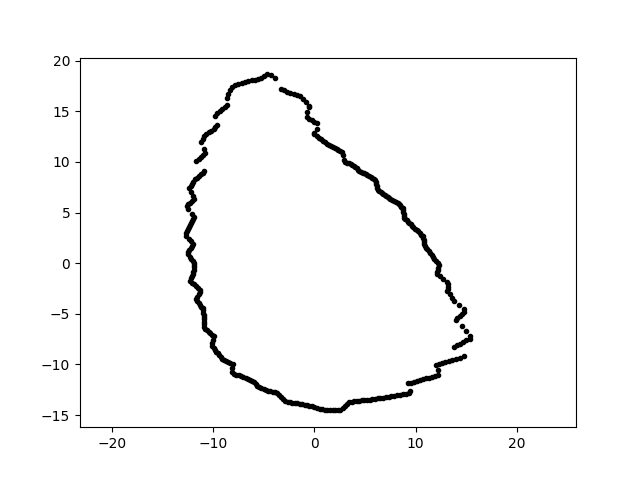

Values plotted in this chart, from the file beside it:
7.851377432164242322e-16, 1.282227240969506887e+01, 2.000000000000000000e+00
8.556002984704947333e-16, 1.397301326498704732e+01, 2.000000000000000000e+00
-2.610903857172823075e-15, -1.421309860655679813e+01, 2.000000000000000000e+00
7.798521743318882033e-16, 1.273595251912390758e+01, 2.000000000000000000e+00
-9.558758397577108212e+00, -8.913686410485711420e+00, 2.000000000000000000e+00
5.395960330135356919e+00, 8.635341633651359317e+00, 2.000000000000000000e+00
-3.889159673194734435e+00, -1.272086810077190400e+01, 2.000000000000000000e+00
8.215226901843932339e+00, 5.968711721403339610e+00, 2.000000000000000000e+00
2.192768238344035558e-01, 1.256236082398771181e+01, 2.000000000000000000e+00
5.704371232551830317e+00, -1.343865646374419853e+01, 2.000000000000000000e+00
1.539098370500925661e+01, -7.176933568184605150e+00, 2.000000000000000000e+00
9.232965161048621638e+00, 4.110780940153194507e+00, 2.000000000000000000e+00
-1.145017850691236561e+01, -3.942612637025758815e+00, 2.000000000000000000e+00
9.361671726926099169e+00, 3.973793885701608630e+00, 2.000000000000000000e+00
-1.249976059035612863e+01, 5.305833579255478050e+00, 2.000000000000000000e+00
6.076728388328676900e+00, 8.064090940125309359e+00, 2.000000000000000000e+00
-6.541544885862579761e+00, 1.797274686225630447e+01, 2.000000000000000000e+00
-9.775377835124485770e+00, 1.345465331803998410e+01, 2.000000000000000000e+00
5.694169697525516938e+00, 8.441953741639329323e+00, 2.000000000000000000e+00
1.429813855204578266e+00, 1.164489936430398842e+01, 2.000000000000000000e+00
6.662039159995535087e+00, 6.898743501835238767e+00, 2.000000000000000000e+00
6.416231848767384172e-01, 1.224289969264852118e+01, 2.000000000000000000e+00
-5.386647993527774458e-01, 1.542534162885705662e+01, 2.000000000000000000e+00
-2.367462241856567395e+00, 1.684536915459407069e+01, 2.000000000000000000e+00
-1.197393390721727791e+01, -8.372990245540051779e-01, 2.000000000000000000e+00
7.215101630938828059e+00, 6.496506688517261985e+00, 2.000000000000000000e+00
-1.263590635861902989e+01, 5.625867975729726744e+00, 2.000000000000000000e+00
-1.217347563984674963e+01, -1.494714861100786552e+00, 2.000000000000000000e+00
7.354368195479223047e+00, 6.393054737347543259e+00, 2.000000000000000000e+00
-1.124333801811761901e+01, 8.784258387511821198e+00, 2.000000000000000000e+00
-1.210443497607931462e+01, 4.890509179252394922e+00, 2.000000000000000000e+00
-1.198368234320630243e+01, 1.898028820955759421e+00, 2.000000000000000000e+00
-9.122339619312363368e+00, 1.518212265945480155e+01, 2.000000000000000000e+00
-9.692443927030693018e+00, -8.727115711028474720e+00, 2.000000000000000000e+00
-5.427863285308239805e-01, 1.554336678231252300e+01, 2.000000000000000000e+00
-1.091541224245521668e+01, -6.302016196497257638e+00, 2.000000000000000000e+00
1.460703000481699121e+01, -6.200316376662876827e+00, 2.000000000000000000e+00
9.104704237341451289e+00, 4.245593311108584622e+00, 2.000000000000000000e+00
-2.464432787894905164e-01, 1.411872598600848860e+01, 2.000000000000000000e+00
-1.440847106122725485e+00, 1.646895778326506488e+01, 2.000000000000000000e+00
2.927933686202349950e+00, 1.021091822787043135e+01, 2.000000000000000000e+00
1.998669046845901187e+00, 1.133501542880981106e+01, 2.000000000000000000e+00
4.755881205772132247e+00, 8.944511649738871029e+00, 2.000000000000000000e+00
8.343334652969538467e+00, 5.842065817815562667e+00, 2.000000000000000000e+00
1.025069082147917499e+01, 3.133950690272863771e+00, 2.000000000000000000e+00
3.909483785426906444e+00, -1.363399022125961402e+01, 2.000000000000000000e+00
1.041880859428384198e+01, -1.157125921442159822e+01, 2.000000000000000000e+00
1.100718365320816439e+01, 1.546958778344393659e+00, 2.000000000000000000e+00
1.406331421380484770e+01, -5.398400540082054277e+00, 2.000000000000000000e+00
-1.158652898434933398e+01, -3.764691477988548307e+00, 2.000000000000000000e+00
-5.448946886980103876e+00, -1.223853508720821814e+01, 2.000000000000000000e+00
-1.223157982392526222e+01, 7.643139357403384793e+00, 2.000000000000000000e+00
1.070227489721573910e+01, -1.147678472585678122e+01, 2.000000000000000000e+00
-9.419816613744194100e+00, -9.096611164633952029e+00, 2.000000000000000000e+00
-1.226210780374479903e+01, -1.723326865949003084e+00, 2.000000000000000000e+00
6.266542438598788678e+00, 7.208832443873749440e+00, 2.000000000000000000e+00
-1.220016601901380682e+01, 7.043769135235744550e+00, 2.000000000000000000e+00
7.507348868598172409e+00, 6.299413666759896557e+00, 2.000000000000000000e+00
1.212787238892970443e+01, -1.061051346720416788e+00, 2.000000000000000000e+00
1.238215975410423830e+01, -1.301417431892561760e+00, 2.000000000000000000e+00
1.012326786627543607e+00, -1.447694751829014770e+01, 2.000000000000000000e+00
... 307 more rows
